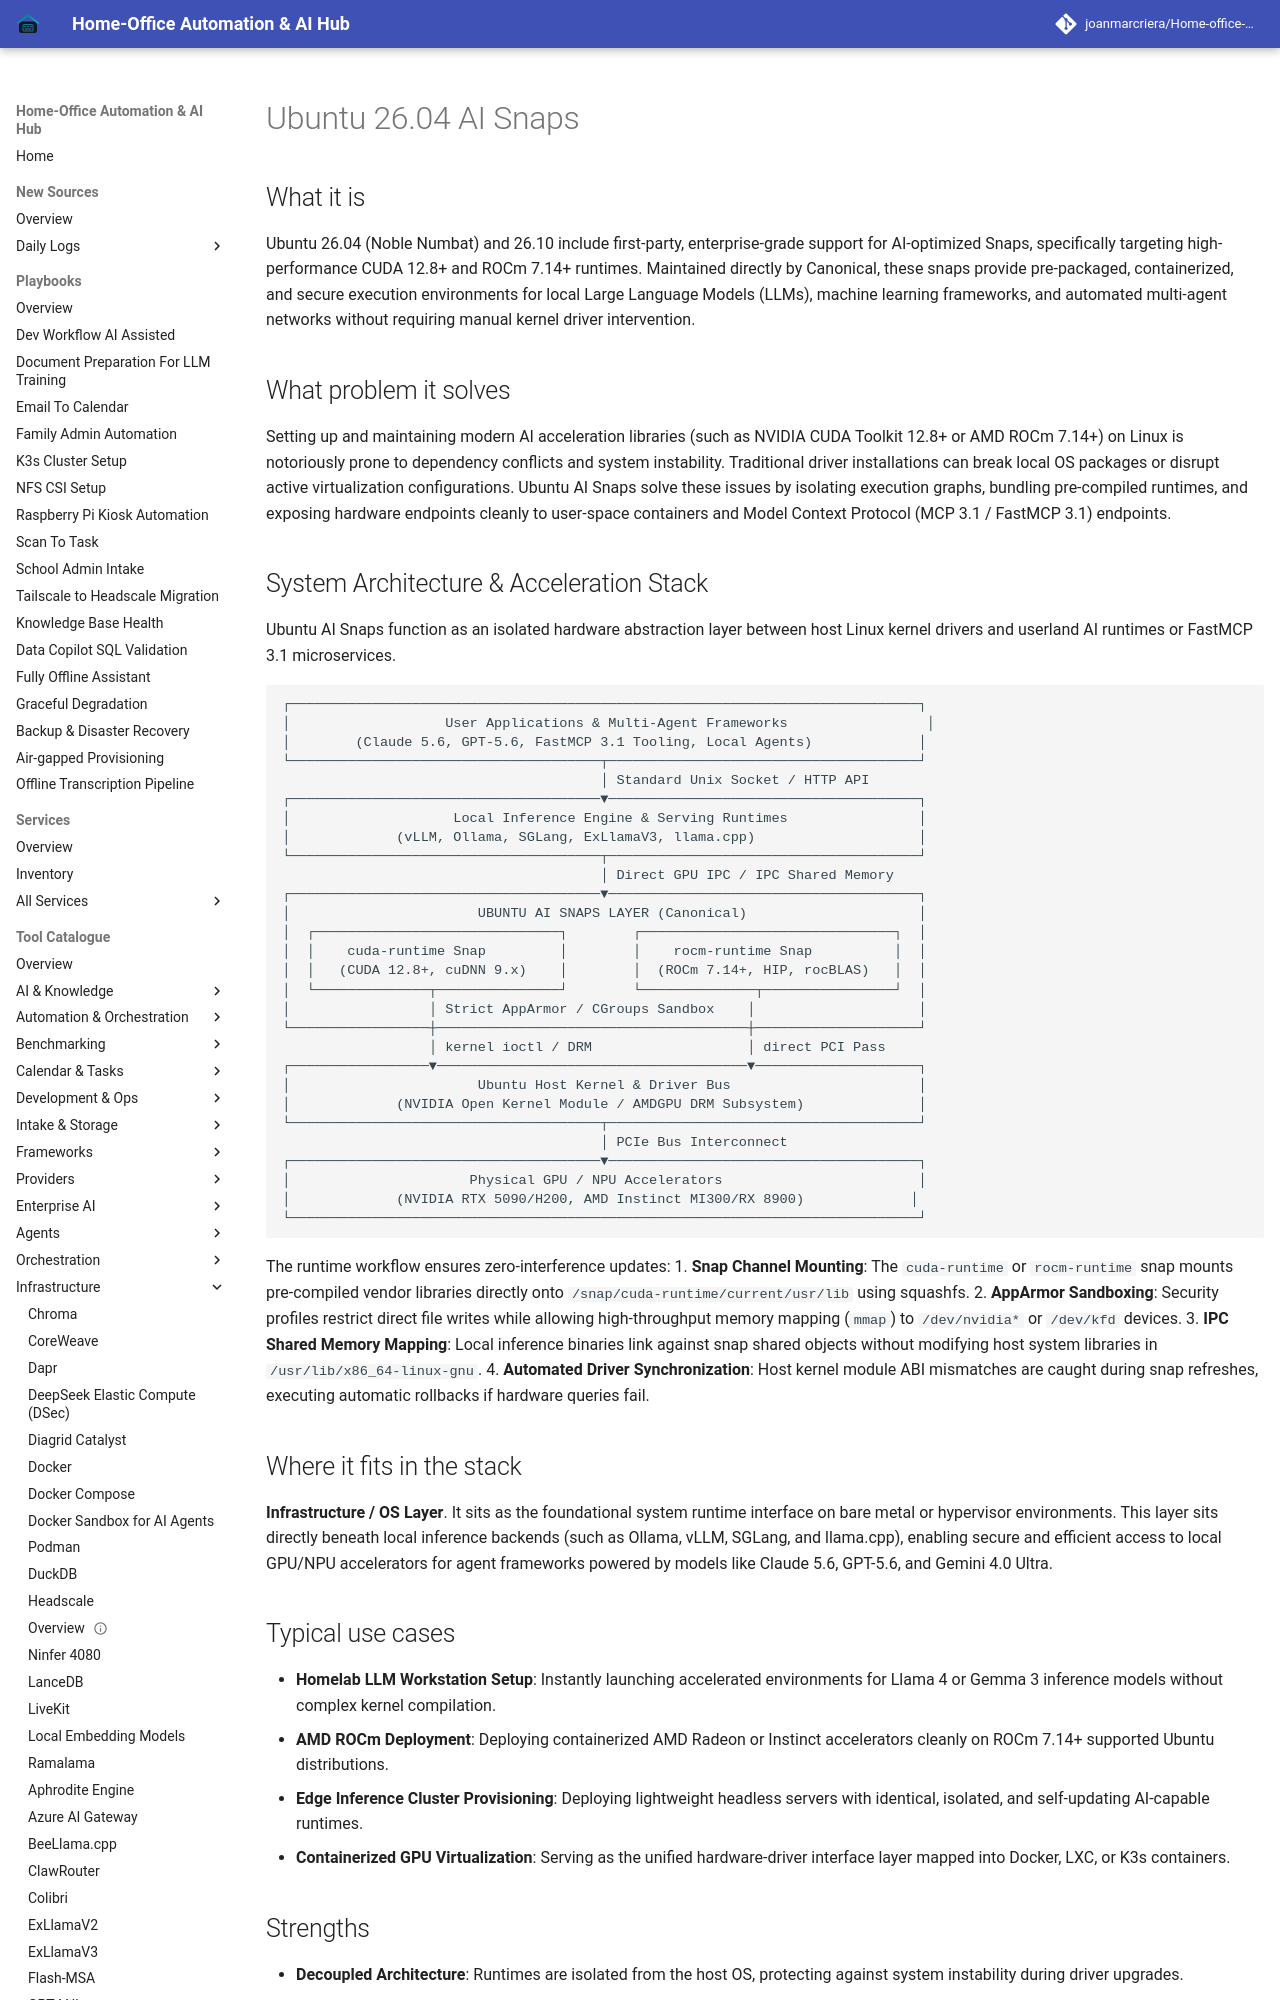

repository: joanmarcriera/Home-office-automations · page: tools/infrastructure/ubuntu-ai/index.html · generator: mkdocs

# Ubuntu 26.04 AI Snaps

## What it is
Ubuntu 26.04 (Noble Numbat) and 26.10 include first-party, enterprise-grade support for AI-optimized Snaps, specifically targeting high-performance CUDA 12.8+ and ROCm 7.14+ runtimes. Maintained directly by Canonical, these snaps provide pre-packaged, containerized, and secure execution environments for local Large Language Models (LLMs), machine learning frameworks, and automated multi-agent networks without requiring manual kernel driver intervention.

## What problem it solves
Setting up and maintaining modern AI acceleration libraries (such as NVIDIA CUDA Toolkit 12.8+ or AMD ROCm 7.14+) on Linux is notoriously prone to dependency conflicts and system instability. Traditional driver installations can break local OS packages or disrupt active virtualization configurations. Ubuntu AI Snaps solve these issues by isolating execution graphs, bundling pre-compiled runtimes, and exposing hardware endpoints cleanly to user-space containers and Model Context Protocol (MCP 3.1 / FastMCP 3.1) endpoints.

## System Architecture & Acceleration Stack

Ubuntu AI Snaps function as an isolated hardware abstraction layer between host Linux kernel drivers and userland AI runtimes or FastMCP 3.1 microservices.

```
┌─────────────────────────────────────────────────────────────────────────────┐
│                   User Applications & Multi-Agent Frameworks                 │
│        (Claude 5.6, GPT-5.6, FastMCP 3.1 Tooling, Local Agents)             │
└──────────────────────────────────────┬──────────────────────────────────────┘
                                       │ Standard Unix Socket / HTTP API
┌──────────────────────────────────────▼──────────────────────────────────────┐
│                    Local Inference Engine & Serving Runtimes                │
│             (vLLM, Ollama, SGLang, ExLlamaV3, llama.cpp)                    │
└──────────────────────────────────────┬──────────────────────────────────────┘
                                       │ Direct GPU IPC / IPC Shared Memory
┌──────────────────────────────────────▼──────────────────────────────────────┐
│                       UBUNTU AI SNAPS LAYER (Canonical)                     │
│  ┌──────────────────────────────┐        ┌───────────────────────────────┐  │
│  │    cuda-runtime Snap         │        │    rocm-runtime Snap          │  │
│  │   (CUDA 12.8+, cuDNN 9.x)    │        │  (ROCm 7.14+, HIP, rocBLAS)   │  │
│  └──────────────┬───────────────┘        └──────────────┬────────────────┘  │
│                 │ Strict AppArmor / CGroups Sandbox    │                    │
└─────────────────┼──────────────────────────────────────┼────────────────────┘
                  │ kernel ioctl / DRM                   │ direct PCI Pass
┌─────────────────▼──────────────────────────────────────▼────────────────────┐
│                       Ubuntu Host Kernel & Driver Bus                       │
│             (NVIDIA Open Kernel Module / AMDGPU DRM Subsystem)              │
└──────────────────────────────────────┬──────────────────────────────────────┘
                                       │ PCIe Bus Interconnect
┌──────────────────────────────────────▼──────────────────────────────────────┐
│                      Physical GPU / NPU Accelerators                        │
│             (NVIDIA RTX 5090/H200, AMD Instinct MI300/RX 8900)             │
└─────────────────────────────────────────────────────────────────────────────┘
```

The runtime workflow ensures zero-interference updates:
1. **Snap Channel Mounting**: The `cuda-runtime` or `rocm-runtime` snap mounts pre-compiled vendor libraries directly onto `/snap/cuda-runtime/current/usr/lib` using squashfs.
2. **AppArmor Sandboxing**: Security profiles restrict direct file writes while allowing high-throughput memory mapping (`mmap`) to `/dev/nvidia*` or `/dev/kfd` devices.
3. **IPC Shared Memory Mapping**: Local inference binaries link against snap shared objects without modifying host system libraries in `/usr/lib/x86_64-linux-gnu`.
4. **Automated Driver Synchronization**: Host kernel module ABI mismatches are caught during snap refreshes, executing automatic rollbacks if hardware queries fail.
